Photos from the image-classification dataset "dataset" in the GitHub repository atlan-antillia/sol4py. Its 50 classes are: 3x3 basketball, archery, artistic gymnastics, artistic swimming, athletics, badminton, baseball, basketball, beach volleyball, boxing, canoe slalom, canoe sprint, cycling BMX freestyle, cycling BMX racing, cycling mountain bike, cycling road, cycling track, diving, equestrian dressage, equestrian eventing, equestrian jumping, fencing, football, golf, handball, hockey, judo, karate kata, karate kumite, marathon swimming, modern pentathlon, rhythmic gymnastics, rowing, rugby, sailing, shooting, skateboarding, softball, sport climbing, surfing, swimming, table tennis, taekwondo, tennis, trampoline gymnastics, triathlon, volleyball, water polo, weightlifting, wrestling.

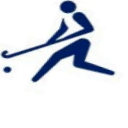
Label: hockey

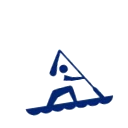
Label: canoe sprint

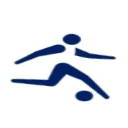
Label: football

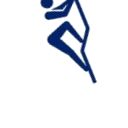
Label: sport climbing

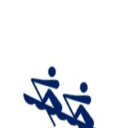
Label: rowing

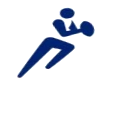
Label: rugby
